Dataset: bp-mixed (GitHub, LEATHER-SEE/bp-mixed). Classes: discoloration, micro defect, repairable defect, structural irreparable defect, structural repairable defect, undamaged.

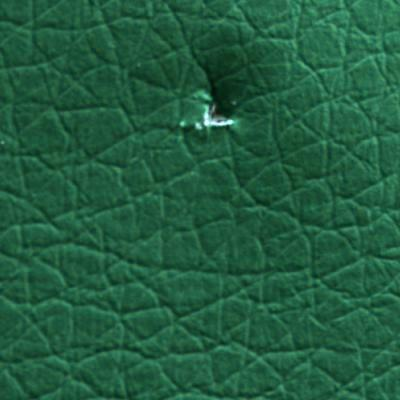
Label: micro defect

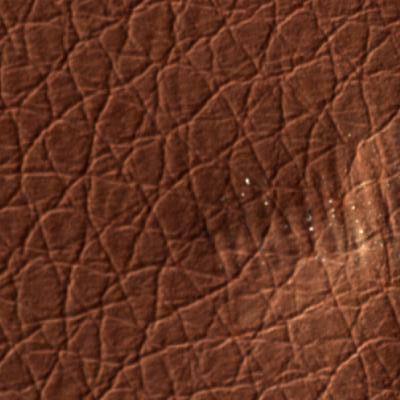
Label: structural irreparable defect

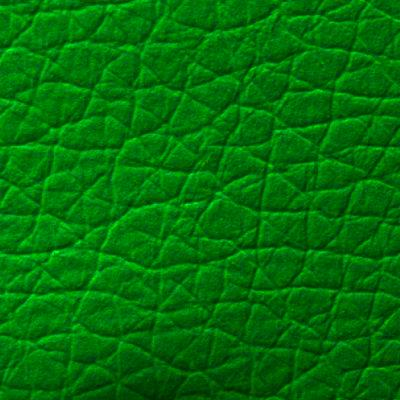
Label: structural repairable defect

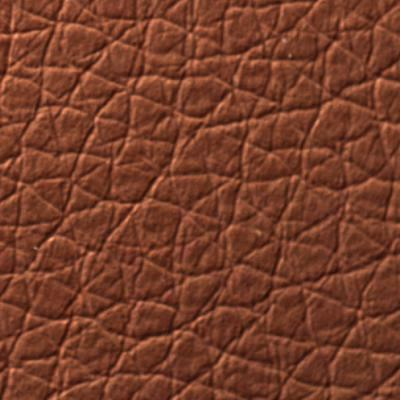
Label: undamaged

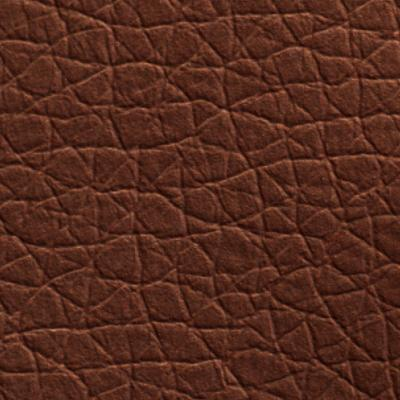
Label: undamaged

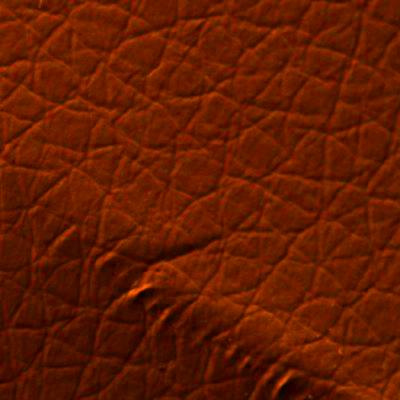
Label: structural irreparable defect
